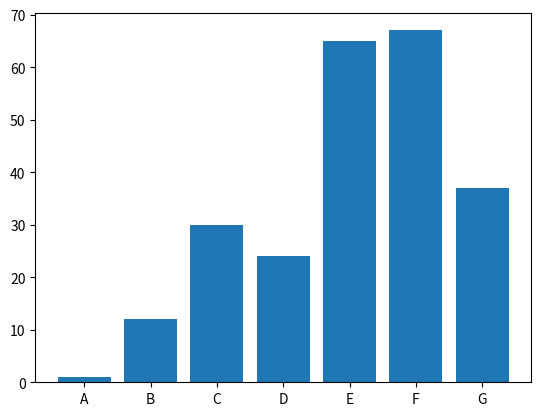

Reproduce this figure in Python.
#   Grafico de barras

import matplotlib.pyplot as plt

fix, ax = plt.subplots()
ax.bar(["A","B","C","D","E","F","G"],
       [1,12,30,24,65,67,37])
plt.savefig("GraficoBarras.png")
plt.show()